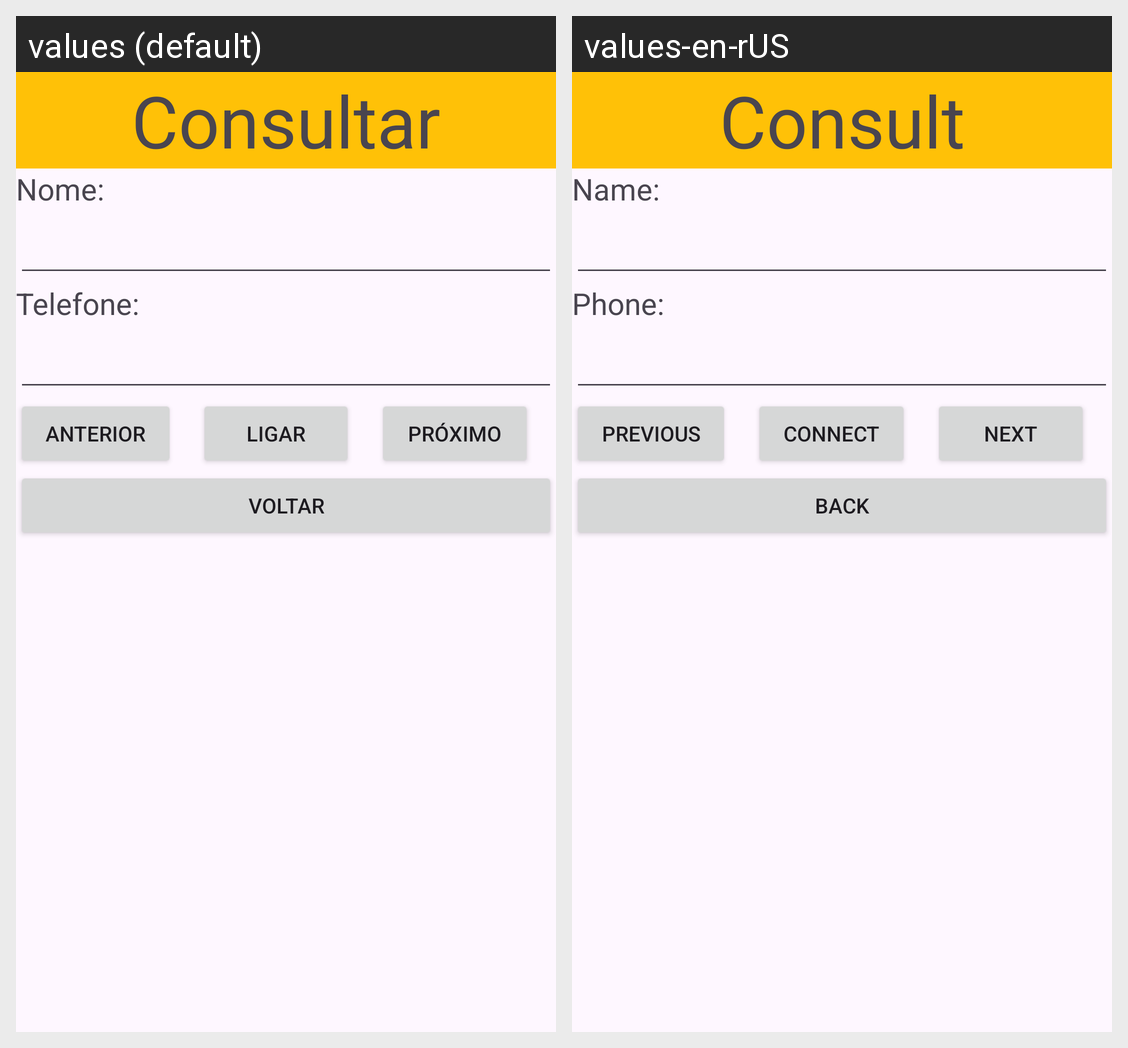

Locale-by-locale string values for the Android screen shown in this grid:
Android screen res/layout/activity_tela_consulta.xml rendered under 2 locales, left to right: values (default), values-en-rUS. Device: Nexus 5 (rendered at 1080×1920; each locale shown at half size, 540×960, under a caption strip naming it); theme Theme.AppT.
Strings drawn on this screen, with the default value and each locale's value (text and hints the layout hard-codes, and strings that could not be matched under every locale, appear in the picture but are not listed):

Consultar
  values: Consultar
  values-en-rUS: Consult

Nome
  values: Nome:
  values-en-rUS: Name:

Telefone
  values: Telefone:
  values-en-rUS: Phone:

Anterior
  values: Anterior
  values-en-rUS: Previous

Ligar
  values: Ligar
  values-en-rUS: Connect

Proximo
  values: Próximo
  values-en-rUS: Next

Voltar
  values: Voltar
  values-en-rUS: Back
